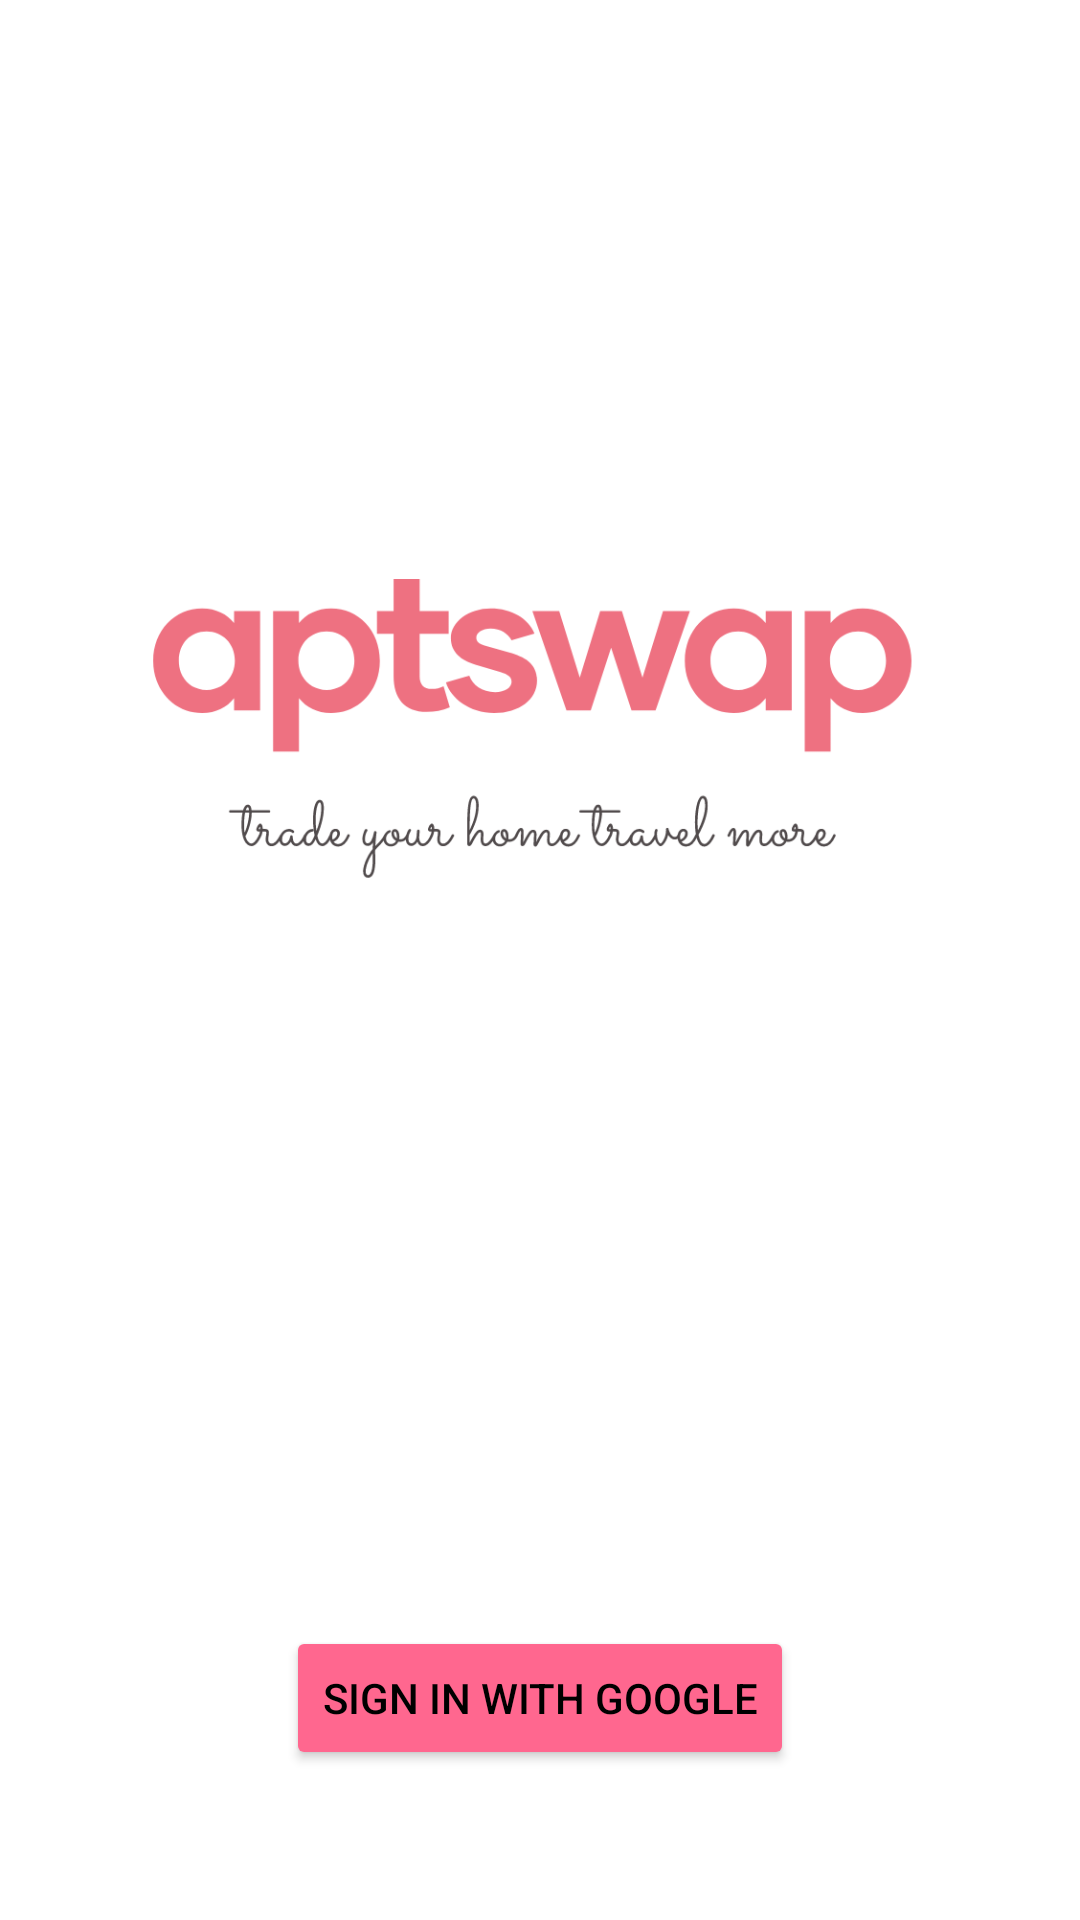

The Android layout XML behind this screen, and the referenced resources:
<!-- AndroidManifest.xml: application theme Theme.MyApplication -->
<!-- res/layout/activity_main.xml -->
<?xml version="1.0" encoding="utf-8"?>
<androidx.constraintlayout.widget.ConstraintLayout xmlns:android="http://schemas.android.com/apk/res/android"
    xmlns:app="http://schemas.android.com/apk/res-auto"
    xmlns:tools="http://schemas.android.com/tools"
    android:layout_width="match_parent"
    android:layout_height="match_parent"
    tools:context=".MainActivity">

    <ImageView
        android:id="@+id/imageView"
        android:layout_width="match_parent"
        android:layout_height="wrap_content"
        android:padding="30dp"
        app:layout_constraintEnd_toEndOf="parent"
        app:layout_constraintHorizontal_bias="0.0"
        app:layout_constraintStart_toStartOf="parent"
        app:layout_constraintTop_toTopOf="parent"
        app:srcCompat="@drawable/aptswap" />

    <Button
        android:id="@+id/start_button"
        android:layout_width="wrap_content"
        android:layout_height="wrap_content"
        android:layout_marginBottom="50dp"
        android:backgroundTint="?colorSecondary"
        android:text="Sign in with Google"
        android:textColor="?colorOnSecondary"
        app:layout_constraintBottom_toBottomOf="parent"
        app:layout_constraintEnd_toEndOf="parent"
        app:layout_constraintStart_toStartOf="parent" />

</androidx.constraintlayout.widget.ConstraintLayout>
<!-- resources referenced by this layout -->
<resources>
  <!-- drawable aptswap: png bitmap (drawable, 44145 bytes) -->
  <style name="Theme.MyApplication" parent="Theme.MaterialComponents.DayNight.DarkActionBar">
          
          <item name="colorPrimary">#FF677F</item>
          <item name="colorPrimaryVariant">#FF678F</item>
          <item name="colorOnPrimary">@color/white</item>
          
          <item name="colorSecondary">#FF678F</item>
          <item name="colorSecondaryVariant">#FF677F</item>
          <item name="colorOnSecondary">@color/black</item>
          
          <item name="android:statusBarColor">?attr/colorPrimaryVariant</item>
          
      </style>
  <!-- not gathered from this repository: default colours our renderer supplied (Android Studio template values) -->
  <color name="black">#FF000000</color>
  <color name="white">#FFFFFFFF</color>
</resources>
